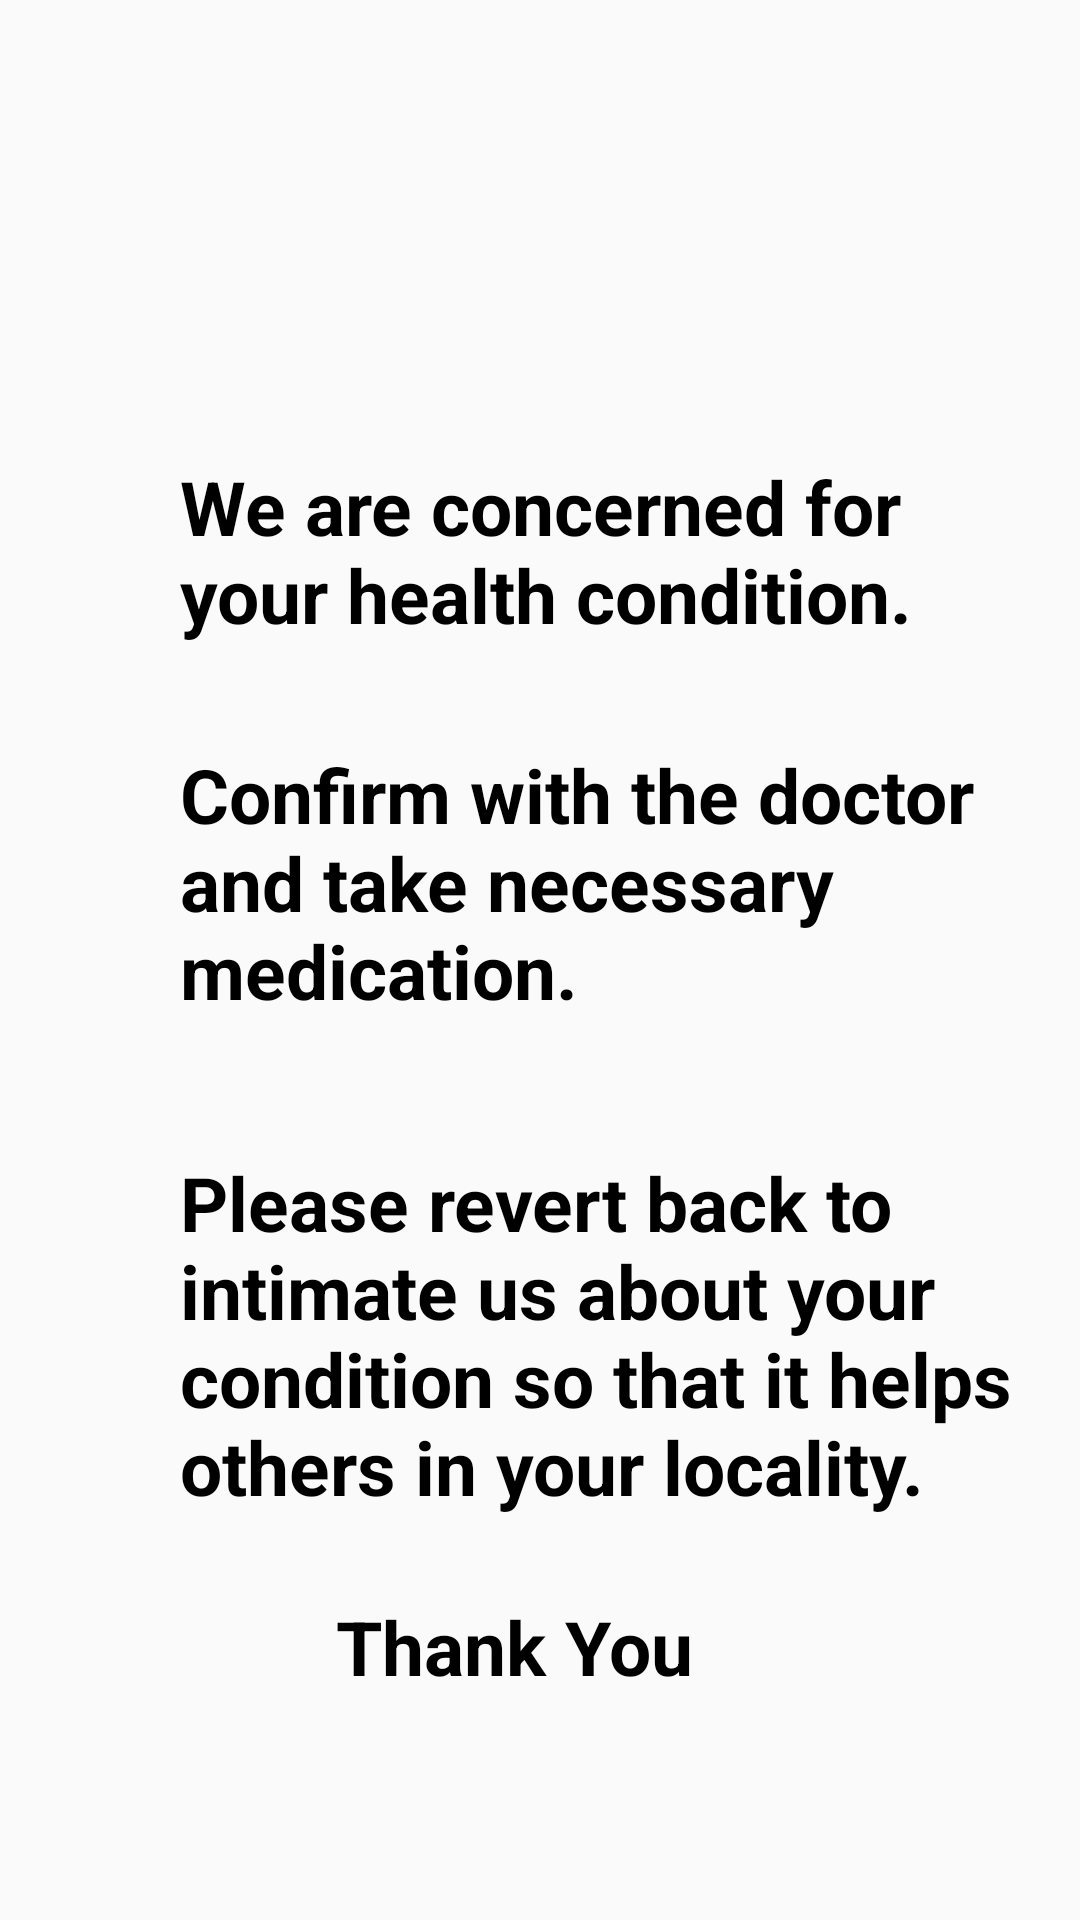

Write the Android layout XML for this screen, with the resource values it uses.
<!-- AndroidManifest.xml: application theme AppTheme -->
<!-- res/layout/activity_last2.xml -->
<?xml version="1.0" encoding="utf-8"?>
<androidx.constraintlayout.widget.ConstraintLayout xmlns:android="http://schemas.android.com/apk/res/android"
    xmlns:app="http://schemas.android.com/apk/res-auto"
    xmlns:tools="http://schemas.android.com/tools"
    android:layout_width="match_parent"
    android:layout_height="match_parent"
    tools:context=".Last2">

    <TextView
        android:id="@+id/textView45"
        android:layout_width="296dp"
        android:layout_height="80dp"
        android:layout_marginStart="60dp"
        android:layout_marginLeft="60dp"
        android:layout_marginTop="152dp"
        android:text="We are concerned for your health condition."
        android:textColor="#000000"
        android:textSize="25dp"
        android:textStyle="bold"
        app:layout_constraintStart_toStartOf="parent"
        app:layout_constraintTop_toTopOf="parent" />

    <TextView
        android:id="@+id/textView46"
        android:layout_width="306dp"
        android:layout_height="113dp"
        android:layout_below="@+id/textView45"
        android:layout_marginStart="60dp"
        android:layout_marginLeft="60dp"
        android:layout_marginTop="248dp"
        android:text="Confirm with the doctor and take necessary medication."
        android:textColor="#000000"
        android:textSize="25dp"
        android:textStyle="bold"
        app:layout_constraintStart_toStartOf="parent"
        app:layout_constraintTop_toTopOf="parent" />

    <TextView
        android:id="@+id/textView47"
        android:layout_width="289dp"
        android:layout_height="131dp"
        android:layout_below="@+id/textView46"
        android:layout_marginStart="60dp"
        android:layout_marginLeft="60dp"
        android:layout_marginTop="384dp"
        android:text="Please revert back to intimate us about your condition so that it helps others in your locality."
        android:textColor="#000000"
        android:textSize="25dp"
        android:textStyle="bold"
        app:layout_constraintStart_toStartOf="parent"
        app:layout_constraintTop_toTopOf="parent" />

    <TextView
        android:id="@+id/textView48"
        android:layout_width="wrap_content"
        android:layout_height="wrap_content"
        android:layout_marginStart="112dp"
        android:layout_marginLeft="112dp"
        android:layout_marginTop="532dp"
        android:text="Thank You"
        android:textColor="#000000"
        android:textSize="25dp"
        android:textStyle="bold"
        app:layout_constraintStart_toStartOf="parent"
        app:layout_constraintTop_toTopOf="parent" />
</androidx.constraintlayout.widget.ConstraintLayout>
<!-- resources referenced by this layout -->
<resources>
  <style name="AppTheme" parent="Theme.AppCompat.Light.DarkActionBar">
  
          <item name="colorPrimary">@color/colorPrimary</item>
          <item name="colorPrimaryDark">@color/colorPrimaryDark</item>
          <item name="colorAccent">@color/colorAccent</item>
      </style>
  <color name="colorPrimary">#850000</color>
  <color name="colorPrimaryDark">#8B0404</color>
  <color name="colorAccent">#8A020D</color>
</resources>
